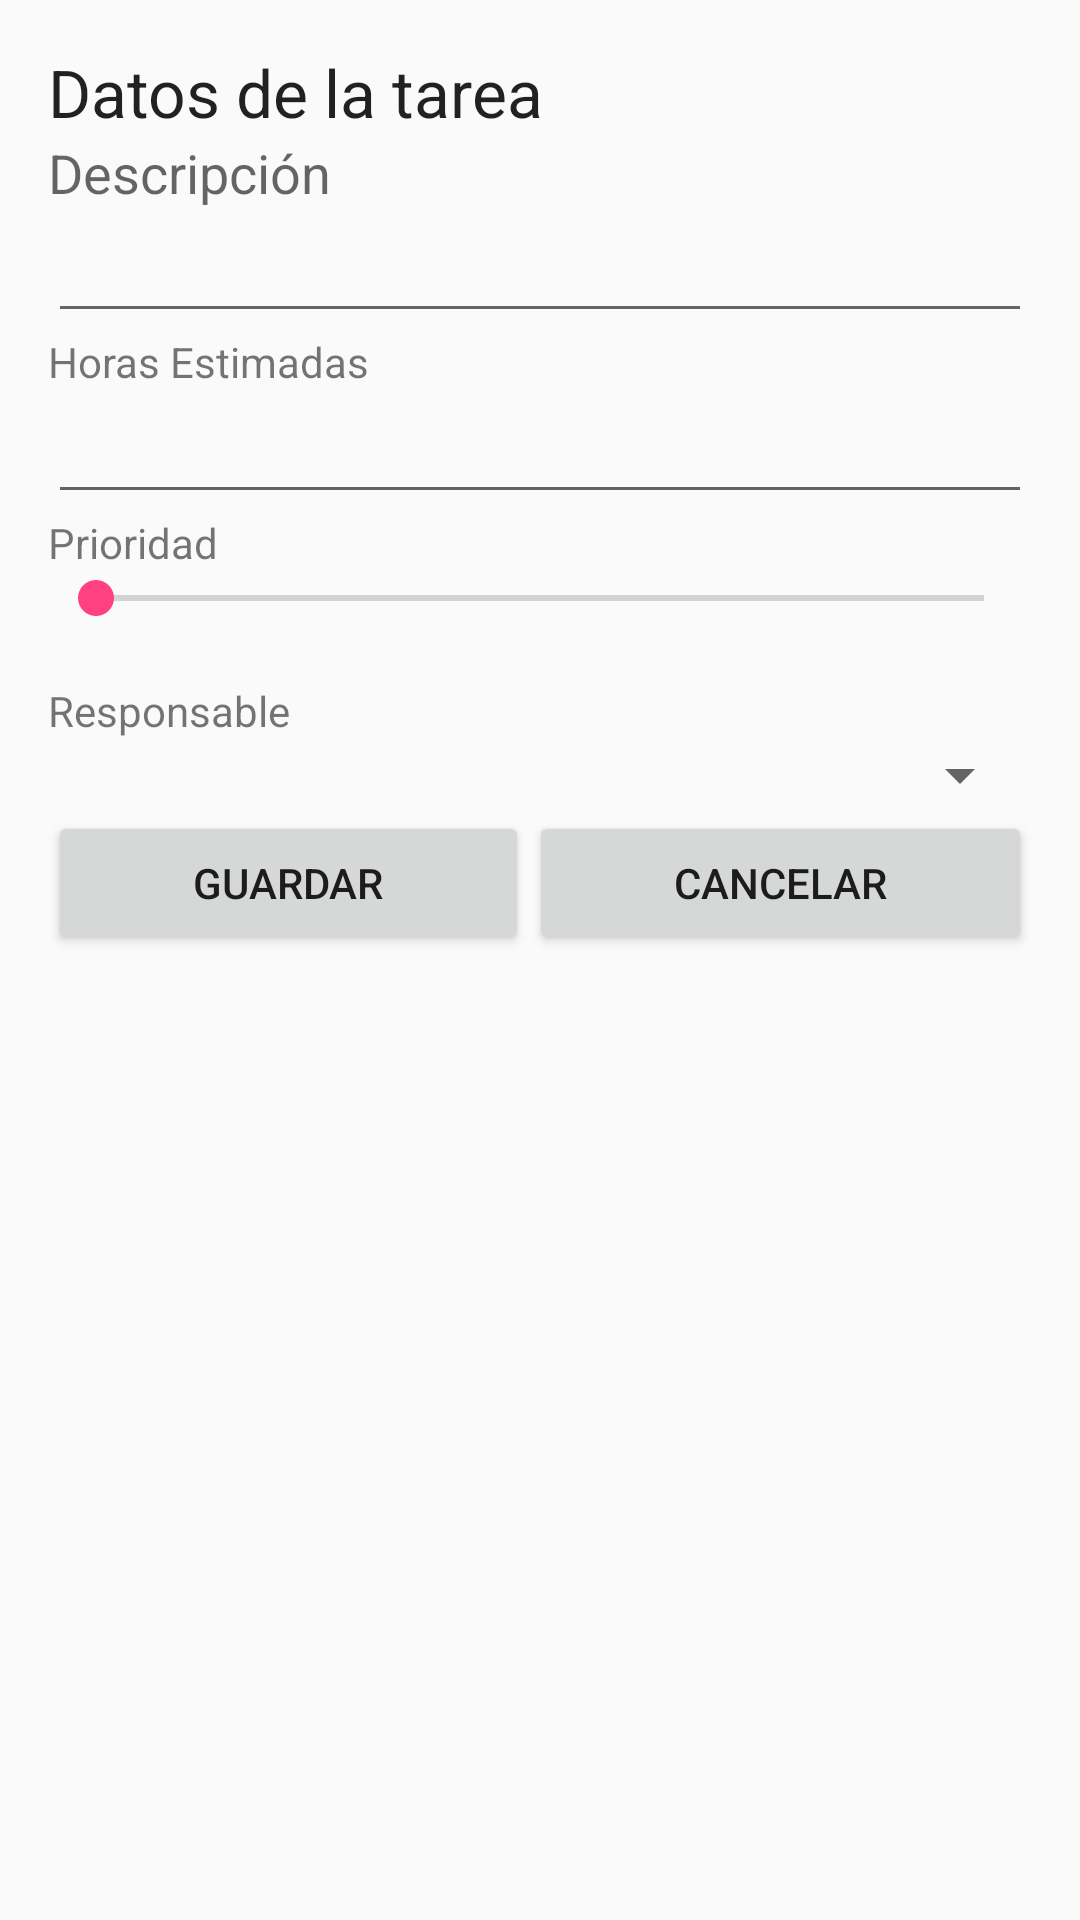

Here is an Android app screen rendered from its layout file. Give the layout XML and the strings, colors and styles it references.
<!-- AndroidManifest.xml: application theme AppTheme -->
<!-- res/layout/content_alta_tarea.xml -->
<?xml version="1.0" encoding="utf-8"?>
<RelativeLayout xmlns:android="http://schemas.android.com/apk/res/android"
    xmlns:app="http://schemas.android.com/apk/res-auto"
    xmlns:tools="http://schemas.android.com/tools"
    android:id="@+id/content_alta_tarea"
    android:layout_width="match_parent"
    android:layout_height="match_parent"
    android:paddingBottom="@dimen/activity_vertical_margin"
    android:paddingLeft="@dimen/activity_horizontal_margin"
    android:paddingRight="@dimen/activity_horizontal_margin"
    android:paddingTop="@dimen/activity_vertical_margin"
    app:layout_behavior="@string/appbar_scrolling_view_behavior"
    tools:context="dam.isi.frsf.utn.edu.ar.lab05.AltaTareaActivity"
    tools:showIn="@layout/activity_alta_tarea">

    <LinearLayout
        android:orientation="vertical"
        android:layout_width="match_parent"
        android:layout_height="wrap_content">
    <TextView
        android:layout_width="match_parent"
        android:layout_height="wrap_content"
        android:textAppearance="?android:attr/textAppearanceLarge"
        android:text="Datos de la tarea"
        android:id="@+id/textView" />

    <TextView
        android:layout_width="match_parent"
        android:layout_height="wrap_content"
        android:textAppearance="?android:attr/textAppearanceMedium"
        android:text="@string/textViewDescripcion"
        android:id="@+id/textViewDescripcion"
        android:layout_marginEnd="70dp" />

    <EditText
        android:layout_width="match_parent"
        android:layout_height="wrap_content"
        android:id="@+id/editTextDescripcion"

        />

    <TextView
        android:layout_width="match_parent"
        android:layout_height="wrap_content"
        android:textAppearance="?android:attr/textAppearanceSmall"
        android:text="Horas Estimadas"
        android:id="@+id/textView3" />

    <EditText
        android:layout_width="match_parent"
        android:layout_height="wrap_content"
        android:id="@+id/editTextHorasEstimadas"
        android:inputType="number" />

    <TextView
        android:layout_width="wrap_content"
        android:layout_height="wrap_content"
        android:textAppearance="?android:attr/textAppearanceSmall"
        android:text="Prioridad"
        android:id="@+id/textView4" />

        <SeekBar
            android:layout_width="match_parent"
            android:layout_height="wrap_content"
            android:id="@+id/seekBarPrioridad"
            android:max="3"
            android:progress="0"
            android:indeterminate="false" />

        <TextView
            android:layout_width="match_parent"
            android:layout_height="wrap_content"
            android:id="@+id/textViewPrioridad"
            android:gravity="center_horizontal" />

        <TextView
        android:layout_width="wrap_content"
        android:layout_height="wrap_content"
        android:textAppearance="?android:attr/textAppearanceSmall"
        android:text="Responsable"
        android:id="@+id/textView5" />

    <Spinner
        android:layout_width="match_parent"
        android:layout_height="wrap_content"
        android:id="@+id/spinnerReponsable" />
    <LinearLayout
        android:orientation="horizontal"
        android:layout_width="match_parent"
        android:layout_height="wrap_content">
        <Button
            android:layout_width="wrap_content"
            android:layout_height="wrap_content"
            android:text="@string/button_guardar"
            android:id="@+id/btnGuardar"
            android:layout_weight="1" />
        <Button
            android:layout_width="wrap_content"
            android:layout_height="wrap_content"
            android:text="@string/button_cancelar"
            android:id="@+id/btnCanelar"
            android:layout_weight="1" />
    </LinearLayout>
</LinearLayout>

</RelativeLayout>
<!-- res/layout/activity_alta_tarea.xml (included above) -->
<?xml version="1.0" encoding="utf-8"?>
<android.support.design.widget.CoordinatorLayout xmlns:android="http://schemas.android.com/apk/res/android"
    xmlns:app="http://schemas.android.com/apk/res-auto"
    xmlns:tools="http://schemas.android.com/tools"
    android:layout_width="match_parent"
    android:layout_height="match_parent"
    android:fitsSystemWindows="true"
    tools:context="dam.isi.frsf.utn.edu.ar.lab05.AltaTareaActivity">

    <android.support.design.widget.AppBarLayout
        android:layout_width="match_parent"
        android:layout_height="wrap_content"
        android:theme="@style/AppTheme.AppBarOverlay">

        <android.support.v7.widget.Toolbar
            android:id="@+id/toolbar"
            android:layout_width="match_parent"
            android:layout_height="?attr/actionBarSize"
            android:background="?attr/colorPrimary"
            app:popupTheme="@style/AppTheme.PopupOverlay" />

    </android.support.design.widget.AppBarLayout>

    <include layout="@layout/content_alta_tarea" />

</android.support.design.widget.CoordinatorLayout>
<!-- resources referenced by this layout -->
<resources>
  <dimen name="activity_horizontal_margin">16dp</dimen>
  <dimen name="activity_vertical_margin">16dp</dimen>
  <string name="button_cancelar">Cancelar</string>
  <string name="button_guardar">Guardar</string>
  <string name="textViewDescripcion">Descripción</string>
  <style name="AppTheme.AppBarOverlay" parent="ThemeOverlay.AppCompat.Dark.ActionBar" />
  <style name="AppTheme.PopupOverlay" parent="ThemeOverlay.AppCompat.Light" />
  <style name="AppTheme" parent="Theme.AppCompat.Light.DarkActionBar">
          
          <item name="colorPrimary">@color/colorPrimary</item>
          <item name="colorPrimaryDark">@color/colorPrimaryDark</item>
          <item name="colorAccent">@color/colorAccent</item>
      </style>
  <color name="colorPrimary">#3F51B5</color>
  <color name="colorPrimaryDark">#303F9F</color>
  <color name="colorAccent">#FF4081</color>
</resources>
